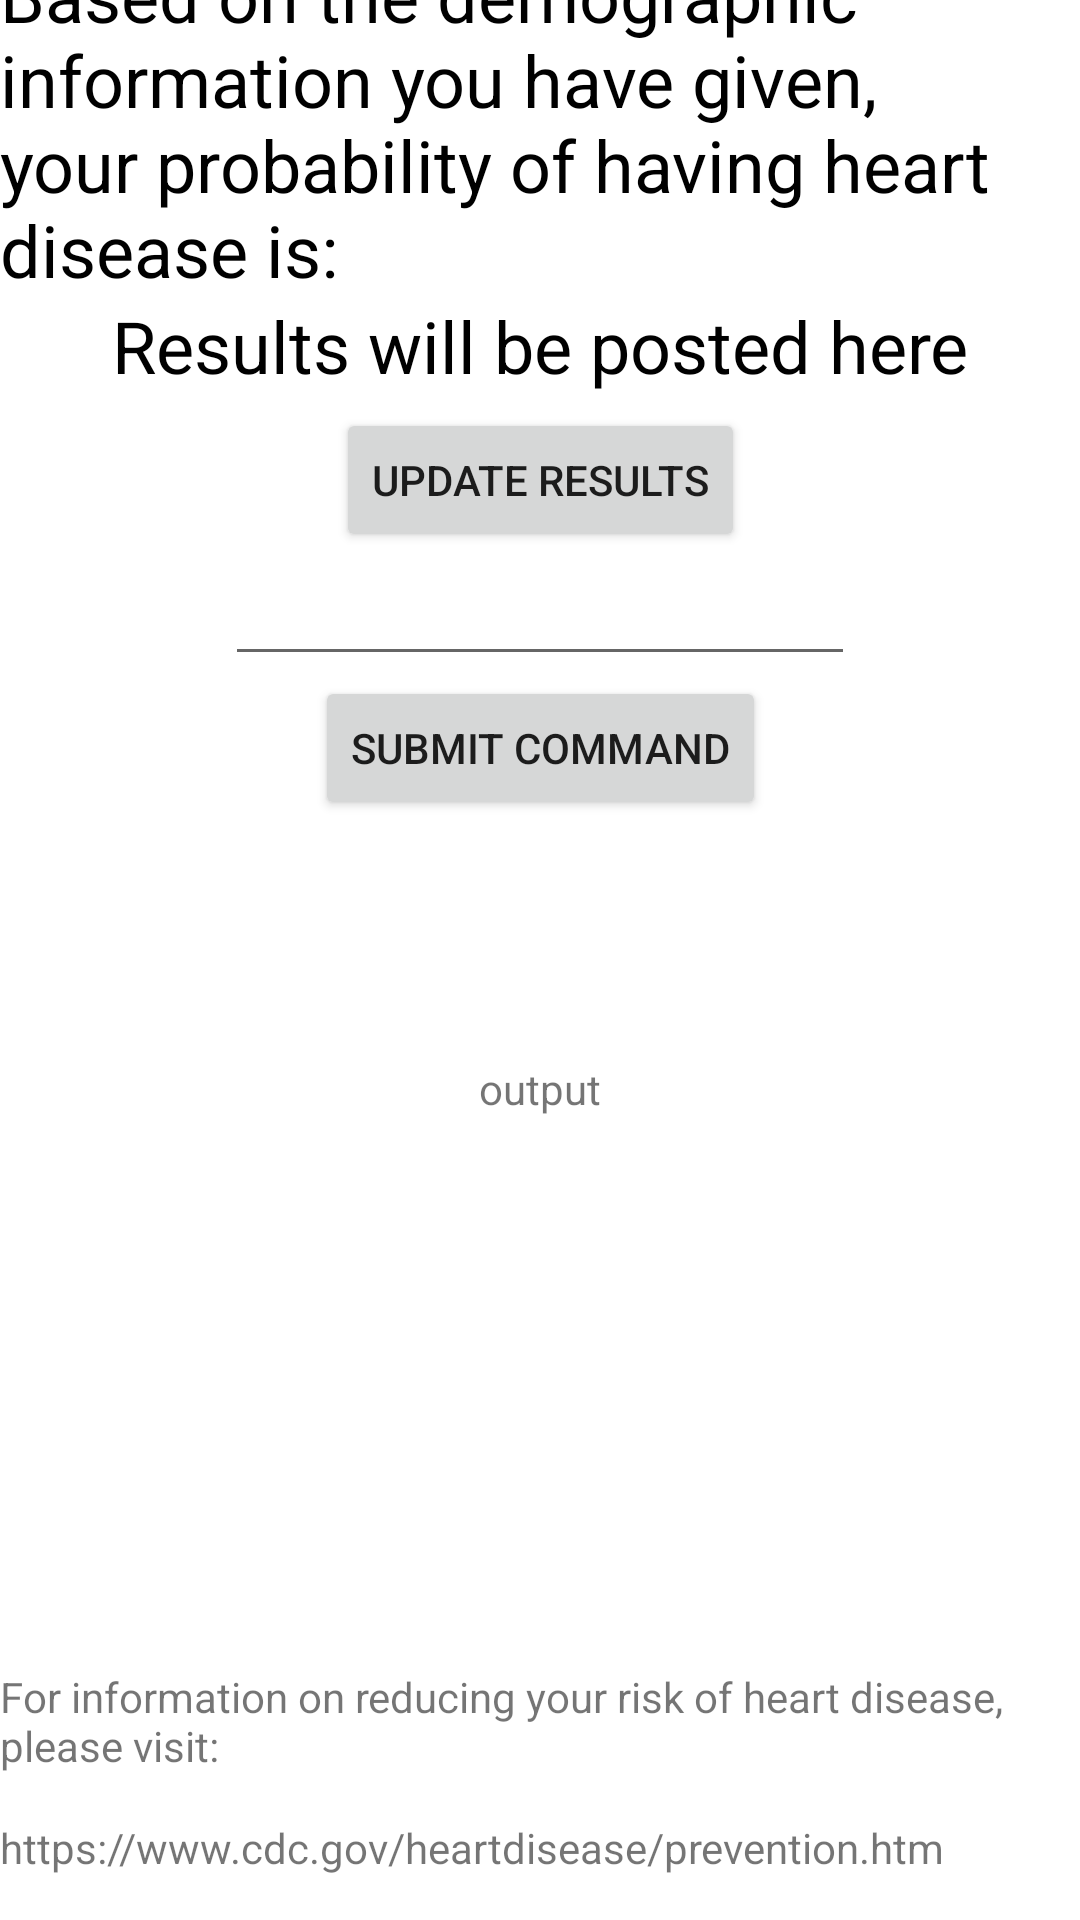

Reconstruct the res/layout file that produces this screen, plus the resources it refers to.
<!-- AndroidManifest.xml: application theme Theme.AtHomeDiagnostics -->
<!-- res/layout/fragment_assessment.xml -->
<?xml version="1.0" encoding="utf-8"?>
<FrameLayout xmlns:android="http://schemas.android.com/apk/res/android"
    xmlns:app="http://schemas.android.com/apk/res-auto"
    xmlns:tools="http://schemas.android.com/tools"
    android:layout_width="match_parent"
    android:layout_height="match_parent"
    tools:context=".fragments.AssessmentFragment">

    <androidx.constraintlayout.widget.ConstraintLayout
        android:layout_width="match_parent"
        android:layout_height="match_parent">

        <TextView
            android:id="@+id/assessmentResults"
            android:layout_width="wrap_content"
            android:layout_height="wrap_content"
            android:layout_centerHorizontal="true"
            android:text="Results will be posted here"
            android:textColor="@android:color/black"
            android:textSize="24sp"
            app:layout_constraintBottom_toTopOf="@+id/assessmentButton"
            app:layout_constraintEnd_toEndOf="parent"
            app:layout_constraintStart_toStartOf="parent"
            app:layout_constraintTop_toTopOf="parent"
            app:layout_constraintVertical_bias="0.955" />

        <Button
            android:id="@+id/assessmentButton"
            android:layout_width="wrap_content"
            android:layout_height="wrap_content"
            android:layout_marginBottom="456dp"
            android:text="Update Results"
            app:layout_constraintBottom_toBottomOf="parent"
            app:layout_constraintEnd_toEndOf="parent"
            app:layout_constraintStart_toStartOf="parent" />

        <TextView
            android:id="@+id/textView2"
            android:layout_width="wrap_content"
            android:layout_height="wrap_content"
            android:layout_marginTop="372dp"
            android:text="For information on reducing your risk of heart disease, please visit:"
            app:layout_constraintStart_toStartOf="parent"
            app:layout_constraintTop_toBottomOf="@+id/assessmentButton" />

        <TextView
            android:id="@+id/textView3"
            android:layout_width="wrap_content"
            android:layout_height="wrap_content"
            android:text="https://www.cdc.gov/heartdisease/prevention.htm"
            app:layout_constraintBottom_toBottomOf="parent"
            app:layout_constraintStart_toStartOf="parent"
            app:layout_constraintTop_toBottomOf="@+id/textView2" />

        <TextView
            android:id="@+id/textView4"
            android:layout_width="wrap_content"
            android:layout_height="wrap_content"
            android:text="Based on the demographic information you have given,
            your probability of having heart disease is:"
            android:textColor="@android:color/black"
            android:textSize="24sp"
            app:layout_constraintBottom_toTopOf="@+id/assessmentResults"
            app:layout_constraintEnd_toEndOf="parent"
            app:layout_constraintStart_toStartOf="parent" />

        <EditText
            android:id="@+id/sshinput"
            android:layout_width="wrap_content"
            android:layout_height="wrap_content"
            android:ems="10"
            android:text=""
            app:layout_constraintEnd_toEndOf="parent"
            app:layout_constraintStart_toStartOf="parent"
            app:layout_constraintTop_toBottomOf="@+id/assessmentButton" />

        <Button
            android:id="@+id/sshbutton"
            android:layout_width="wrap_content"
            android:layout_height="wrap_content"
            android:text="submit command"
            app:layout_constraintEnd_toEndOf="parent"
            app:layout_constraintStart_toStartOf="parent"
            app:layout_constraintTop_toBottomOf="@+id/sshinput" />

        <TextView
            android:id="@+id/sshoutput"
            android:layout_width="wrap_content"
            android:layout_height="wrap_content"
            android:layout_marginTop="80dp"
            android:text="output"
            app:layout_constraintEnd_toEndOf="parent"
            app:layout_constraintStart_toStartOf="parent"
            app:layout_constraintTop_toBottomOf="@+id/sshbutton" />

        












    </androidx.constraintlayout.widget.ConstraintLayout>

</FrameLayout>
<!-- resources referenced by this layout -->
<resources>
  <style name="Theme.AtHomeDiagnostics" parent="Theme.MaterialComponents.DayNight.DarkActionBar">
          
          <item name="colorPrimary">@color/colorPrimaryDark</item>
          <item name="colorPrimaryVariant">@color/colorAccent</item>
          <item name="colorOnPrimary">@color/white</item>
          
          <item name="colorSecondary">@color/teal_200</item>
          <item name="colorSecondaryVariant">@color/teal_700</item>
          <item name="colorOnSecondary">@color/black</item>
          
          <item name="android:statusBarColor" tools:targetApi="l">?attr/colorPrimaryVariant</item>
          
      </style>
  <color name="colorPrimaryDark">#FF6200EE</color>
  <color name="colorAccent">#FF3700B3</color>
  <color name="white">#FFFFFFFF</color>
  <color name="teal_200">#FF03DAC5</color>
  <color name="teal_700">#FF018786</color>
  <color name="black">#FF000000</color>
</resources>
